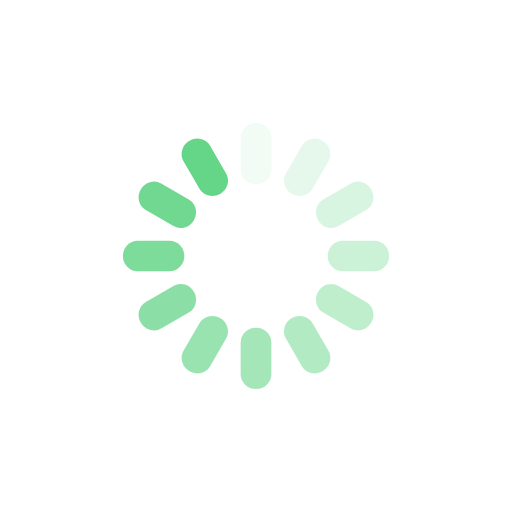
t = 0.00 s
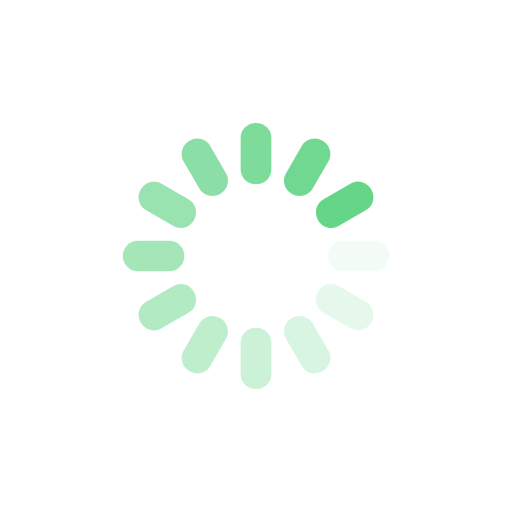
t = 0.25 s
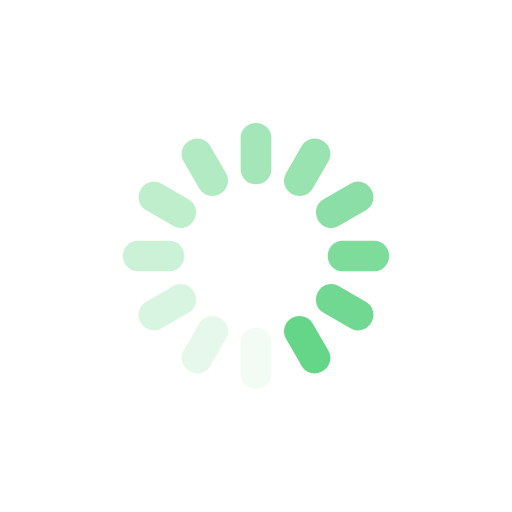
t = 0.50 s
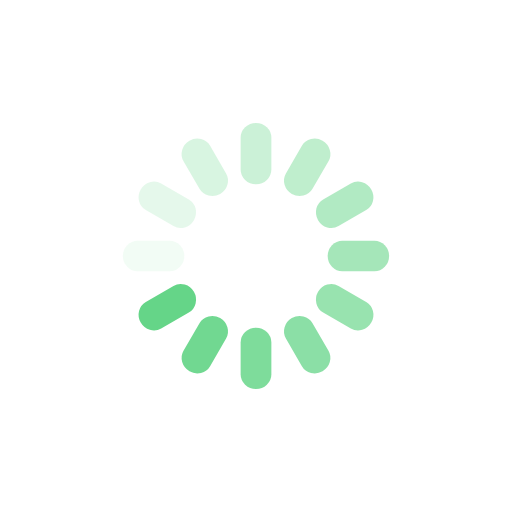
t = 0.75 s

The animated SVG that drew these frames (rendered in a browser with its animation timeline set to each time). Animation: 12 SMIL elements (animate=12); one cycle of 1.00 s, repeats indefinitely.

<svg class="lds-spinner" width="200px"  height="200px"  xmlns="http://www.w3.org/2000/svg" xmlns:xlink="http://www.w3.org/1999/xlink" viewBox="0 0 100 100" preserveAspectRatio="xMidYMid" style="background: none;"><g transform="rotate(0 50 50)">
  <rect x="47" y="24" rx="5.64" ry="2.88" width="6" height="12" fill="#65d588">
    <animate attributeName="opacity" values="1;0" times="0;1" dur="1s" begin="-0.9166666666666666s" repeatCount="indefinite"></animate>
  </rect>
</g><g transform="rotate(30 50 50)">
  <rect x="47" y="24" rx="5.64" ry="2.88" width="6" height="12" fill="#65d588">
    <animate attributeName="opacity" values="1;0" times="0;1" dur="1s" begin="-0.8333333333333334s" repeatCount="indefinite"></animate>
  </rect>
</g><g transform="rotate(60 50 50)">
  <rect x="47" y="24" rx="5.64" ry="2.88" width="6" height="12" fill="#65d588">
    <animate attributeName="opacity" values="1;0" times="0;1" dur="1s" begin="-0.75s" repeatCount="indefinite"></animate>
  </rect>
</g><g transform="rotate(90 50 50)">
  <rect x="47" y="24" rx="5.64" ry="2.88" width="6" height="12" fill="#65d588">
    <animate attributeName="opacity" values="1;0" times="0;1" dur="1s" begin="-0.6666666666666666s" repeatCount="indefinite"></animate>
  </rect>
</g><g transform="rotate(120 50 50)">
  <rect x="47" y="24" rx="5.64" ry="2.88" width="6" height="12" fill="#65d588">
    <animate attributeName="opacity" values="1;0" times="0;1" dur="1s" begin="-0.5833333333333334s" repeatCount="indefinite"></animate>
  </rect>
</g><g transform="rotate(150 50 50)">
  <rect x="47" y="24" rx="5.64" ry="2.88" width="6" height="12" fill="#65d588">
    <animate attributeName="opacity" values="1;0" times="0;1" dur="1s" begin="-0.5s" repeatCount="indefinite"></animate>
  </rect>
</g><g transform="rotate(180 50 50)">
  <rect x="47" y="24" rx="5.64" ry="2.88" width="6" height="12" fill="#65d588">
    <animate attributeName="opacity" values="1;0" times="0;1" dur="1s" begin="-0.4166666666666667s" repeatCount="indefinite"></animate>
  </rect>
</g><g transform="rotate(210 50 50)">
  <rect x="47" y="24" rx="5.64" ry="2.88" width="6" height="12" fill="#65d588">
    <animate attributeName="opacity" values="1;0" times="0;1" dur="1s" begin="-0.3333333333333333s" repeatCount="indefinite"></animate>
  </rect>
</g><g transform="rotate(240 50 50)">
  <rect x="47" y="24" rx="5.64" ry="2.88" width="6" height="12" fill="#65d588">
    <animate attributeName="opacity" values="1;0" times="0;1" dur="1s" begin="-0.25s" repeatCount="indefinite"></animate>
  </rect>
</g><g transform="rotate(270 50 50)">
  <rect x="47" y="24" rx="5.64" ry="2.88" width="6" height="12" fill="#65d588">
    <animate attributeName="opacity" values="1;0" times="0;1" dur="1s" begin="-0.16666666666666666s" repeatCount="indefinite"></animate>
  </rect>
</g><g transform="rotate(300 50 50)">
  <rect x="47" y="24" rx="5.64" ry="2.88" width="6" height="12" fill="#65d588">
    <animate attributeName="opacity" values="1;0" times="0;1" dur="1s" begin="-0.08333333333333333s" repeatCount="indefinite"></animate>
  </rect>
</g><g transform="rotate(330 50 50)">
  <rect x="47" y="24" rx="5.64" ry="2.88" width="6" height="12" fill="#65d588">
    <animate attributeName="opacity" values="1;0" times="0;1" dur="1s" begin="0s" repeatCount="indefinite"></animate>
  </rect>
</g></svg>
